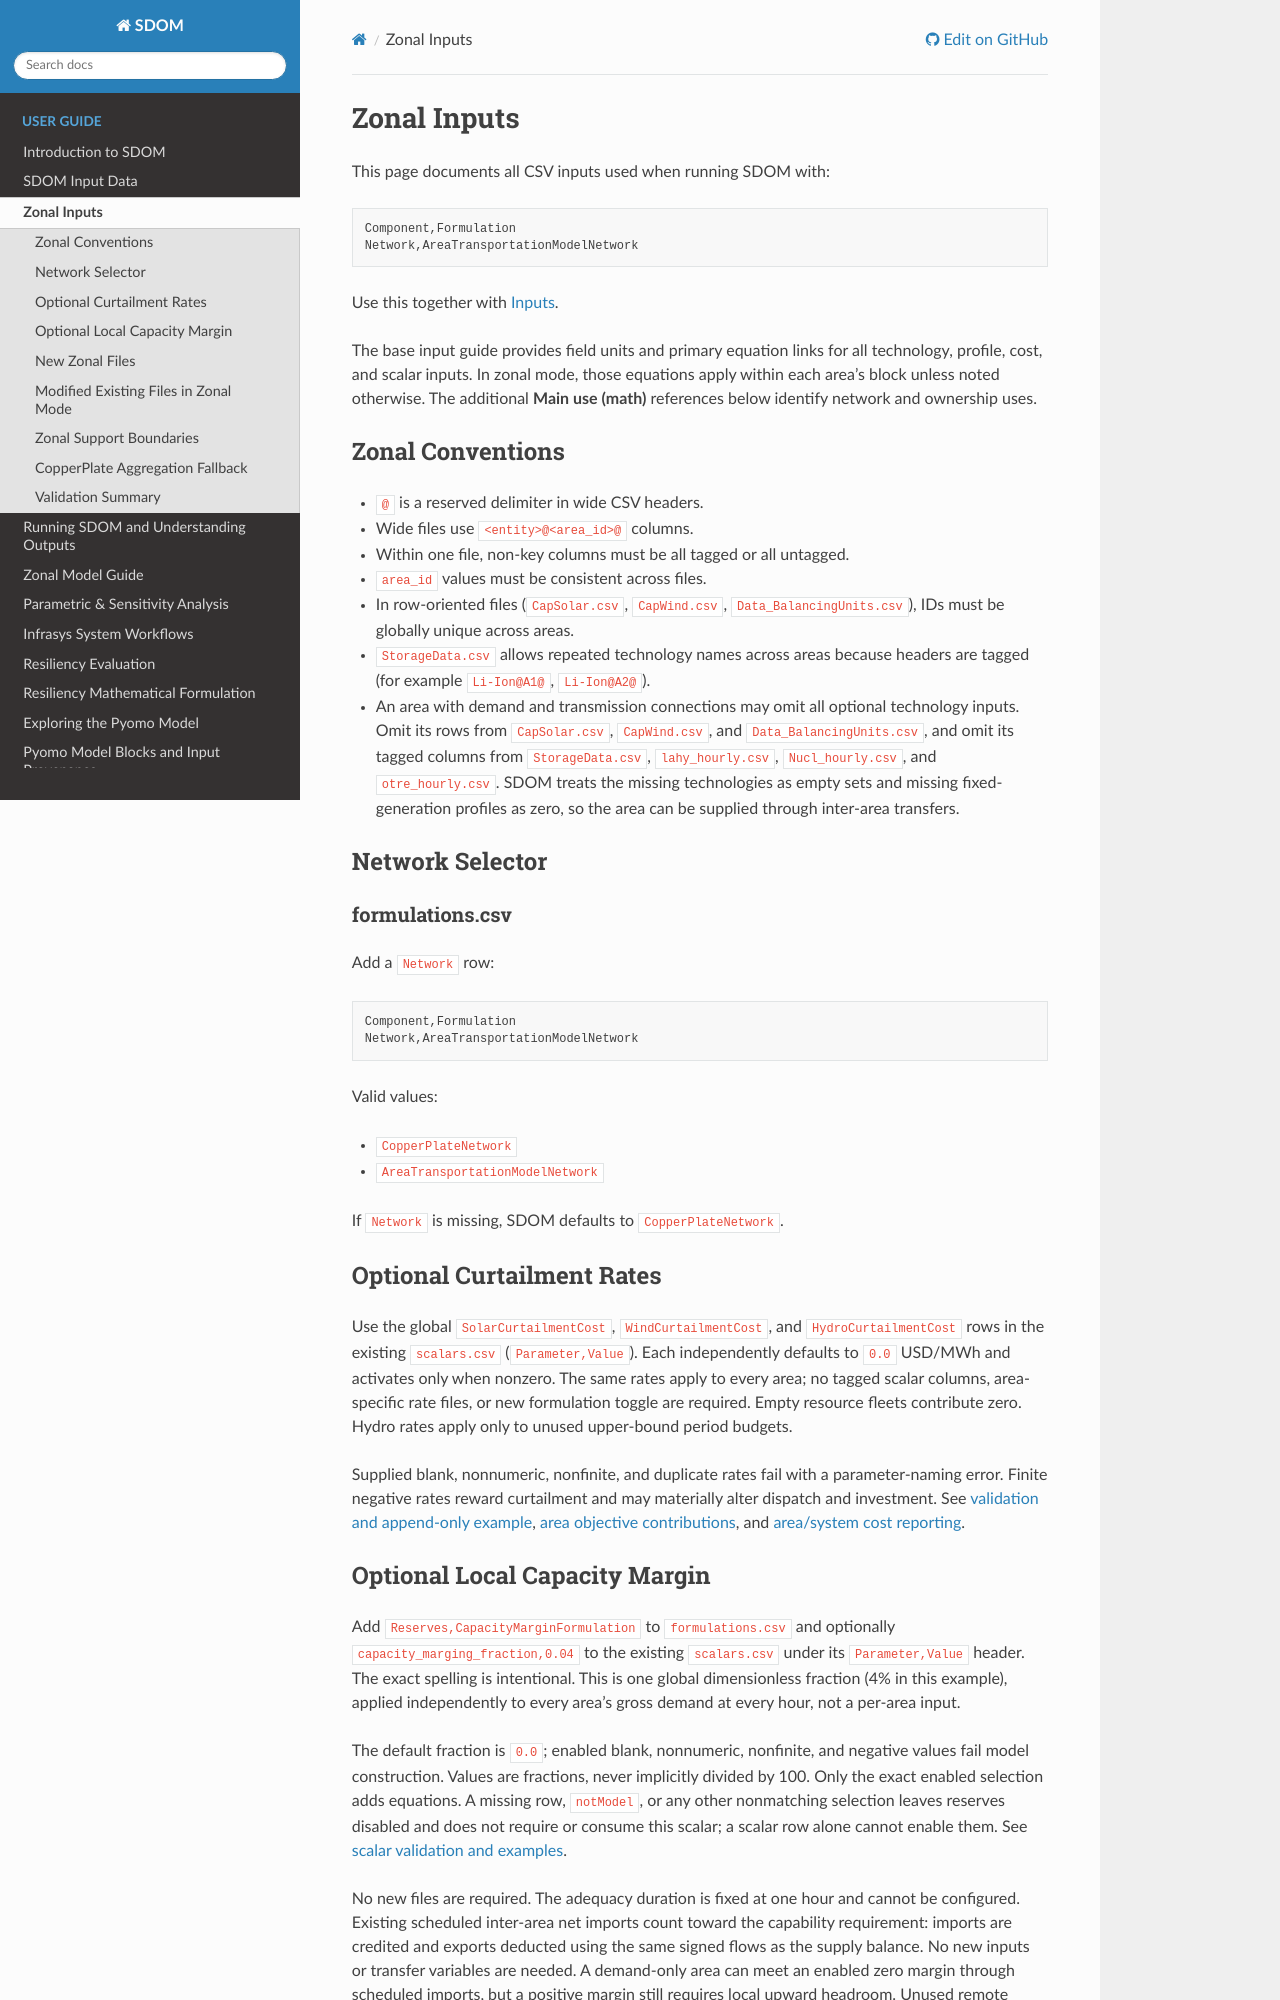

repository: NatLabRockies/SDOM · page: user_guide/zonal_inputs.html · generator: sphinx

# Zonal Inputs

This page documents all CSV inputs used when running SDOM with:

```csv
Component,Formulation
Network,AreaTransportationModelNetwork
```

Use this together with [Inputs](inputs.md).

The base input guide provides field units and primary equation links for all
technology, profile, cost, and scalar inputs. In zonal mode, those equations
apply within each area's block unless noted otherwise. The additional
**Main use (math)** references below identify network and ownership uses.

## Zonal Conventions

- `@` is a reserved delimiter in wide CSV headers.
- Wide files use `<entity>@<area_id>@` columns.
- Within one file, non-key columns must be all tagged or all untagged.
- `area_id` values must be consistent across files.
- In row-oriented files (`CapSolar.csv`, `CapWind.csv`, `Data_BalancingUnits.csv`), IDs must be globally unique across areas.
- `StorageData.csv` allows repeated technology names across areas because headers are tagged (for example `Li-Ion@A1@`, `Li-Ion@A2@`).
- An area with demand and transmission connections may omit all optional technology inputs. Omit its rows from `CapSolar.csv`, `CapWind.csv`, and `Data_BalancingUnits.csv`, and omit its tagged columns from `StorageData.csv`, `lahy_hourly.csv`, `Nucl_hourly.csv`, and `otre_hourly.csv`. SDOM treats the missing technologies as empty sets and missing fixed-generation profiles as zero, so the area can be supplied through inter-area transfers.

## Network Selector

### formulations.csv

Add a `Network` row:

```csv
Component,Formulation
Network,AreaTransportationModelNetwork
```

Valid values:

- `CopperPlateNetwork`
- `AreaTransportationModelNetwork`

If `Network` is missing, SDOM defaults to `CopperPlateNetwork`.

## Optional Curtailment Rates

Use the global `SolarCurtailmentCost`, `WindCurtailmentCost`, and
`HydroCurtailmentCost` rows in the existing `scalars.csv` (`Parameter,Value`).
Each independently defaults to `0.0` USD/MWh and activates only when nonzero.
The same rates apply to every area; no tagged scalar columns, area-specific
rate files, or new formulation toggle are required. Empty resource fleets
contribute zero. Hydro rates apply only to unused upper-bound period budgets.

Supplied blank, nonnumeric, nonfinite, and duplicate rates fail with a
parameter-naming error. Finite negative rates reward curtailment and may
materially alter dispatch and investment. See
[validation and append-only example](inputs.md#optional-curtailment-cost-scalars),
[area objective contributions](zonal_math_formulation.md#objective), and
[area/system cost reporting](running_and_outputs.md#curtailment-cost-totals).
